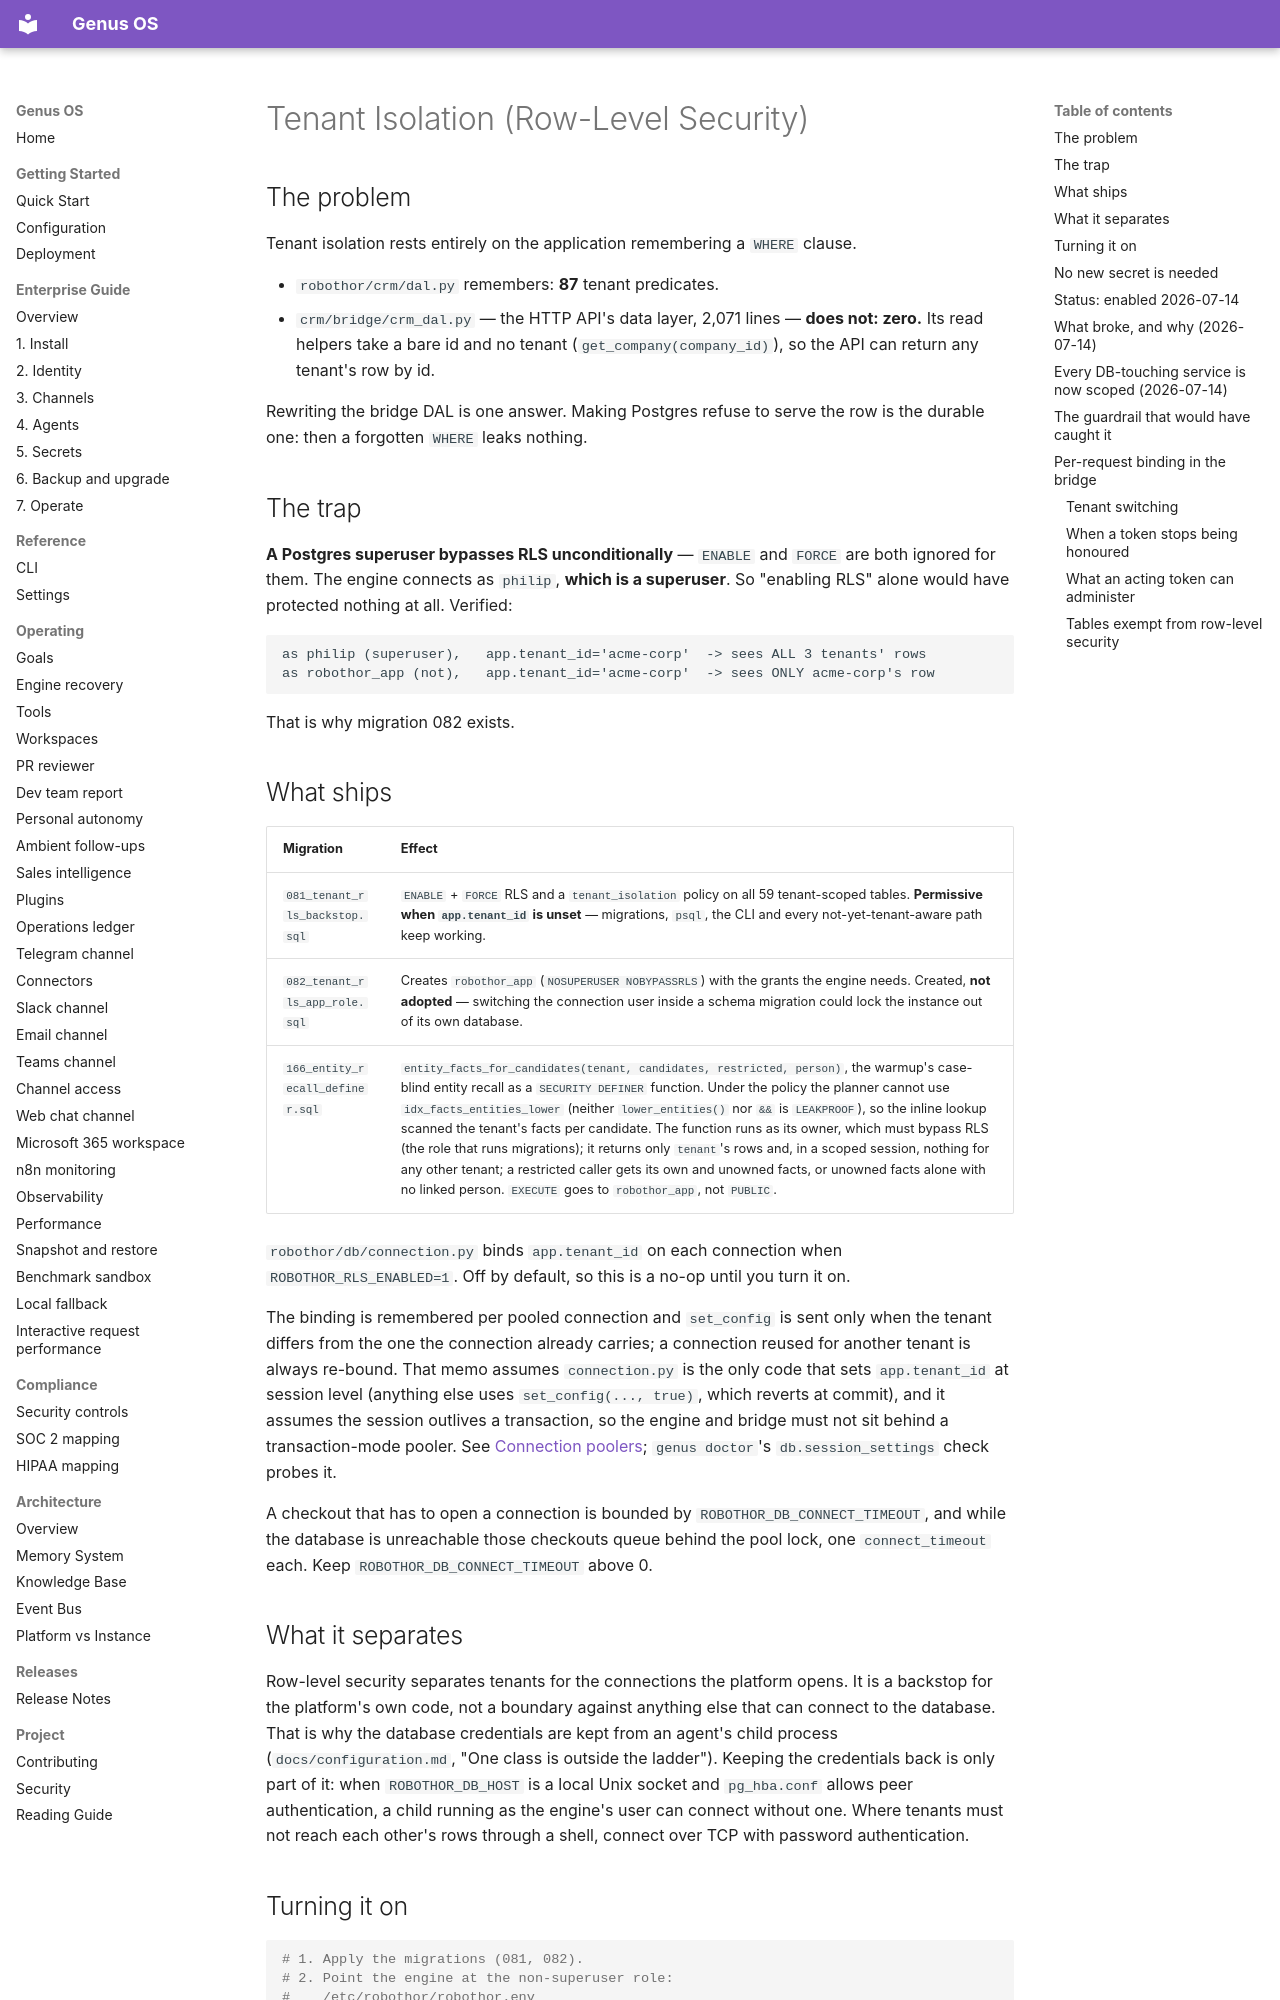

repository: Ironsail-llc/genus-os · page: runbooks/TENANT_RLS/index.html · generator: mkdocs

# Tenant Isolation (Row-Level Security)

## The problem

Tenant isolation rests entirely on the application remembering a `WHERE` clause.

- `robothor/crm/dal.py` remembers: **87** tenant predicates.
- `crm/bridge/crm_dal.py` — the HTTP API's data layer, 2,071 lines — **does not: zero.**
  Its read helpers take a bare id and no tenant (`get_company(company_id)`), so the
  API can return any tenant's row by id.

Rewriting the bridge DAL is one answer. Making Postgres refuse to serve the row is
the durable one: then a forgotten `WHERE` leaks nothing.

## The trap

**A Postgres superuser bypasses RLS unconditionally** — `ENABLE` and `FORCE` are
both ignored for them. The engine connects as `philip`, **which is a superuser**.
So "enabling RLS" alone would have protected nothing at all. Verified:

```
as philip (superuser),   app.tenant_id='acme-corp'  -> sees ALL 3 tenants' rows
as robothor_app (not),   app.tenant_id='acme-corp'  -> sees ONLY acme-corp's row
```

That is why migration 082 exists.

## What ships

| Migration | Effect |
|---|---|
| `081_tenant_rls_backstop.sql` | `ENABLE` + `FORCE` RLS and a `tenant_isolation` policy on all 59 tenant-scoped tables. **Permissive when `app.tenant_id` is unset** — migrations, `psql`, the CLI and every not-yet-tenant-aware path keep working. |
| `082_tenant_rls_app_role.sql` | Creates `robothor_app` (`NOSUPERUSER NOBYPASSRLS`) with the grants the engine needs. Created, **not adopted** — switching the connection user inside a schema migration could lock the instance out of its own database. |
| `166_entity_recall_definer.sql` | `entity_facts_for_candidates(tenant, candidates, restricted, person)`, the warmup's case-blind entity recall as a `SECURITY DEFINER` function. Under the policy the planner cannot use `idx_facts_entities_lower` (neither `lower_entities()` nor `&&` is `LEAKPROOF`), so the inline lookup scanned the tenant's facts per candidate. The function runs as its owner, which must bypass RLS (the role that runs migrations); it returns only `tenant`'s rows and, in a scoped session, nothing for any other tenant; a restricted caller gets its own and unowned facts, or unowned facts alone with no linked person. `EXECUTE` goes to `robothor_app`, not `PUBLIC`. |

`robothor/db/connection.py` binds `app.tenant_id` on each connection when
`ROBOTHOR_RLS_ENABLED=1`. Off by default, so this is a no-op until you turn it on.

The binding is remembered per pooled connection and `set_config` is sent only
when the tenant differs from the one the connection already carries; a
connection reused for another tenant is always re-bound. That memo assumes
`connection.py` is the only code that sets `app.tenant_id` at session level
(anything else uses `set_config(..., true)`, which reverts at commit), and it
assumes the session outlives a transaction, so the engine and bridge must not
sit behind a transaction-mode pooler. See
[Connection poolers](../deployment.md#connection-poolers); `genus doctor`'s
`db.session_settings` check probes it.

A checkout that has to open a connection is bounded by
`ROBOTHOR_DB_CONNECT_TIMEOUT`, and while the database is unreachable those
checkouts queue behind the pool lock, one `connect_timeout` each. Keep
`ROBOTHOR_DB_CONNECT_TIMEOUT` above 0.

## What it separates

Row-level security separates tenants for the connections the platform opens. It
is a backstop for the platform's own code, not a boundary against anything else
that can connect to the database. That is why the database credentials are
kept from an agent's child process (`docs/configuration.md`, "One class is
outside the ladder"). Keeping the credentials back is only part of it: when
`ROBOTHOR_DB_HOST` is a local Unix socket and `pg_hba.conf` allows peer
authentication, a child running as the engine's user can connect without one.
Where tenants must not reach each other's rows through a shell, connect over
TCP with password authentication.

## Turning it on

```bash
# 1. Apply the migrations (081, 082).
# 2. Point the engine at the non-superuser role:
#    /etc/robothor/robothor.env
ROBOTHOR_DB_USER=robothor_app
ROBOTHOR_RLS_ENABLED=1

# 3. Restart, then PROVE it — do not trust the flag:
sudo systemctl restart robothor-engine
psql -U robothor_app -d robothor_memory -c \
  "SELECT set_config('app.tenant_id','robothor-primary',false);
   SELECT DISTINCT tenant_id FROM crm_tasks;"
# must return exactly one tenant. If it returns several, the connection is
# still a superuser and you have no isolation.
```

Rollback: unset `ROBOTHOR_RLS_ENABLED` (policy goes permissive again) and/or point
`ROBOTHOR_DB_USER` back. The policy itself is safe to leave in place.
